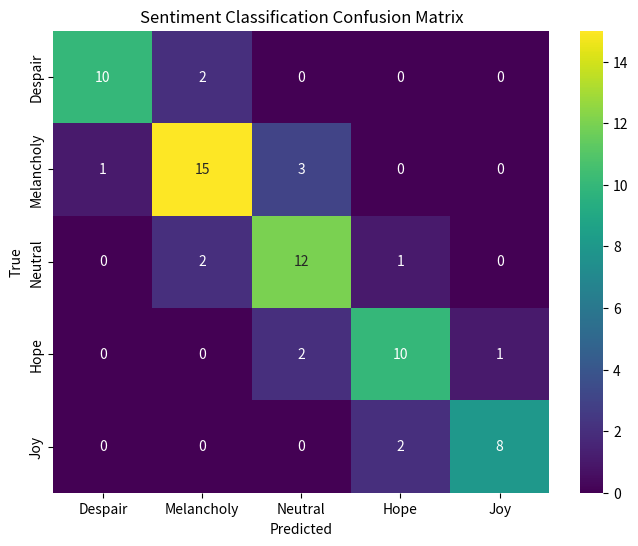

Here is the Python script that generated this plot: (Note: this script raises an exception after producing the figure.)
import seaborn as sns
import numpy as np
import matplotlib.pyplot as plt

# Example confusion matrix (replace with actual data)
cm = np.array([[10, 2, 0, 0, 0], [1, 15, 3, 0, 0], [
              0, 2, 12, 1, 0], [0, 0, 2, 10, 1], [0, 0, 0, 2, 8]])
labels = ['Despair', 'Melancholy', 'Neutral', 'Hope', 'Joy']

# Plot
plt.figure(figsize=(8, 6))
sns.heatmap(cm, annot=True, fmt='d', cmap='viridis',
            xticklabels=labels, yticklabels=labels)
plt.title('Sentiment Classification Confusion Matrix')
plt.xlabel('Predicted')
plt.ylabel('True')
plt.savefig('figures/sentiment_heatmap.pdf',
            format='pdf', dpi=300, bbox_inches='tight')
plt.close()
